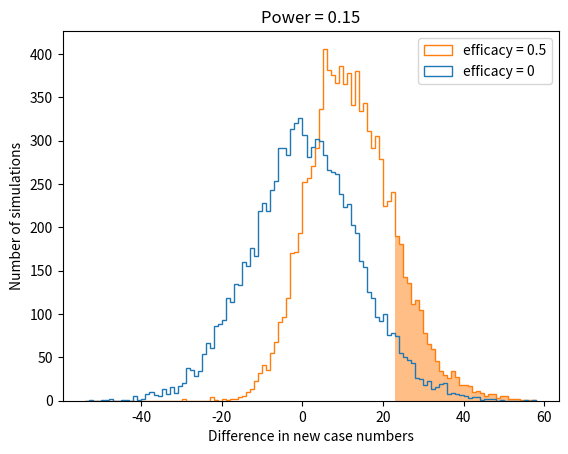

Write Python code to recreate this figure.
import numpy as np
import matplotlib.pyplot as plt

def simulate(
        avg_init_infected: float,
        T1: int,
        T2: int,
        Tc: int,
        p: float,
        c: float,
        ) -> np.ndarray:
    n_infected = np.zeros((Tc + 1, T2 - T1))
    n_infected[0] = initialize_infected(
            avg_init_infected,
            T1,
            T2,
            )
    for i in range(1, Tc + 1):
        new_infections = generate_new_infections(n_infected[i-1], p, c)
        n_infected[i, 0] = new_infections
        n_infected[i, 1:] = n_infected[i-1, :-1]
    return n_infected 


def initialize_infected(
        avg_init_infected: float,
        T1: int,
        T2: int,
        ) -> np.ndarray:
    lam = avg_init_infected / float(T2 - T1)
    return np.random.poisson(lam, T2 - T1)


def generate_new_infections(n_infected: np.ndarray, p: float, c: float) -> int:
    lam = p * c * np.sum(n_infected)
    return np.random.poisson(lam)


def new_positive_tests(n_infected: np.ndarray, tpos: int) -> np.ndarray:
    return n_infected[:, tpos]


def total_positive_tests(n_infected: np.ndarray, tpos: int) -> int:
    return np.sum(new_positive_tests(n_infected[1:], Tpos))

if __name__ == "__main__":
    # Disease parameters
    R0 = 1.3
    c = 100
    T1 = 2
    T2 = 12
    Tpos = 2
    p = R0 / (c * (T2 - T1))

    # Cruise parameters
    Tc = 10
    avg_init_infected = 16
    reduction_factor = 0.5

    n_sims = 10000
    pos_tests_null1 = np.array([
            total_positive_tests(simulate(avg_init_infected, T1, T2, Tc, p, c), Tpos)
            for i in range(n_sims)
            ])

    pos_tests_null2 = np.array([
            total_positive_tests(simulate(avg_init_infected, T1, T2, Tc, p, c), Tpos)
            for i in range(n_sims)
            ])

    pos_tests_alt = np.array([
            total_positive_tests(simulate(avg_init_infected, T1, T2, Tc, p*reduction_factor, c), Tpos)
            for i in range(n_sims)
            ])

    d_null = pos_tests_null1 - pos_tests_null2
    d_alt = pos_tests_null1 - pos_tests_alt

    d_thresh = np.quantile(d_null, 0.95)
    power = np.mean(d_alt > d_thresh)
    print(d_thresh)
    print(power)
    bins = np.arange(min(d_null) - 1, max(d_alt) + 1, 1)
    plt.hist(d_alt[d_alt > d_thresh], bins=bins, color='C1', alpha=0.5)
    plt.hist(d_alt, bins=bins, histtype='step', color='C1', label=f'efficacy = {reduction_factor}')
    plt.hist(d_null, bins=bins, histtype='step', color='C0', label='efficacy = 0')
    plt.legend()
    plt.xlabel("Difference in new case numbers")
    plt.ylabel("Number of simulations")
    plt.title(f"Power = {power:.2f}")
    plt.show()
